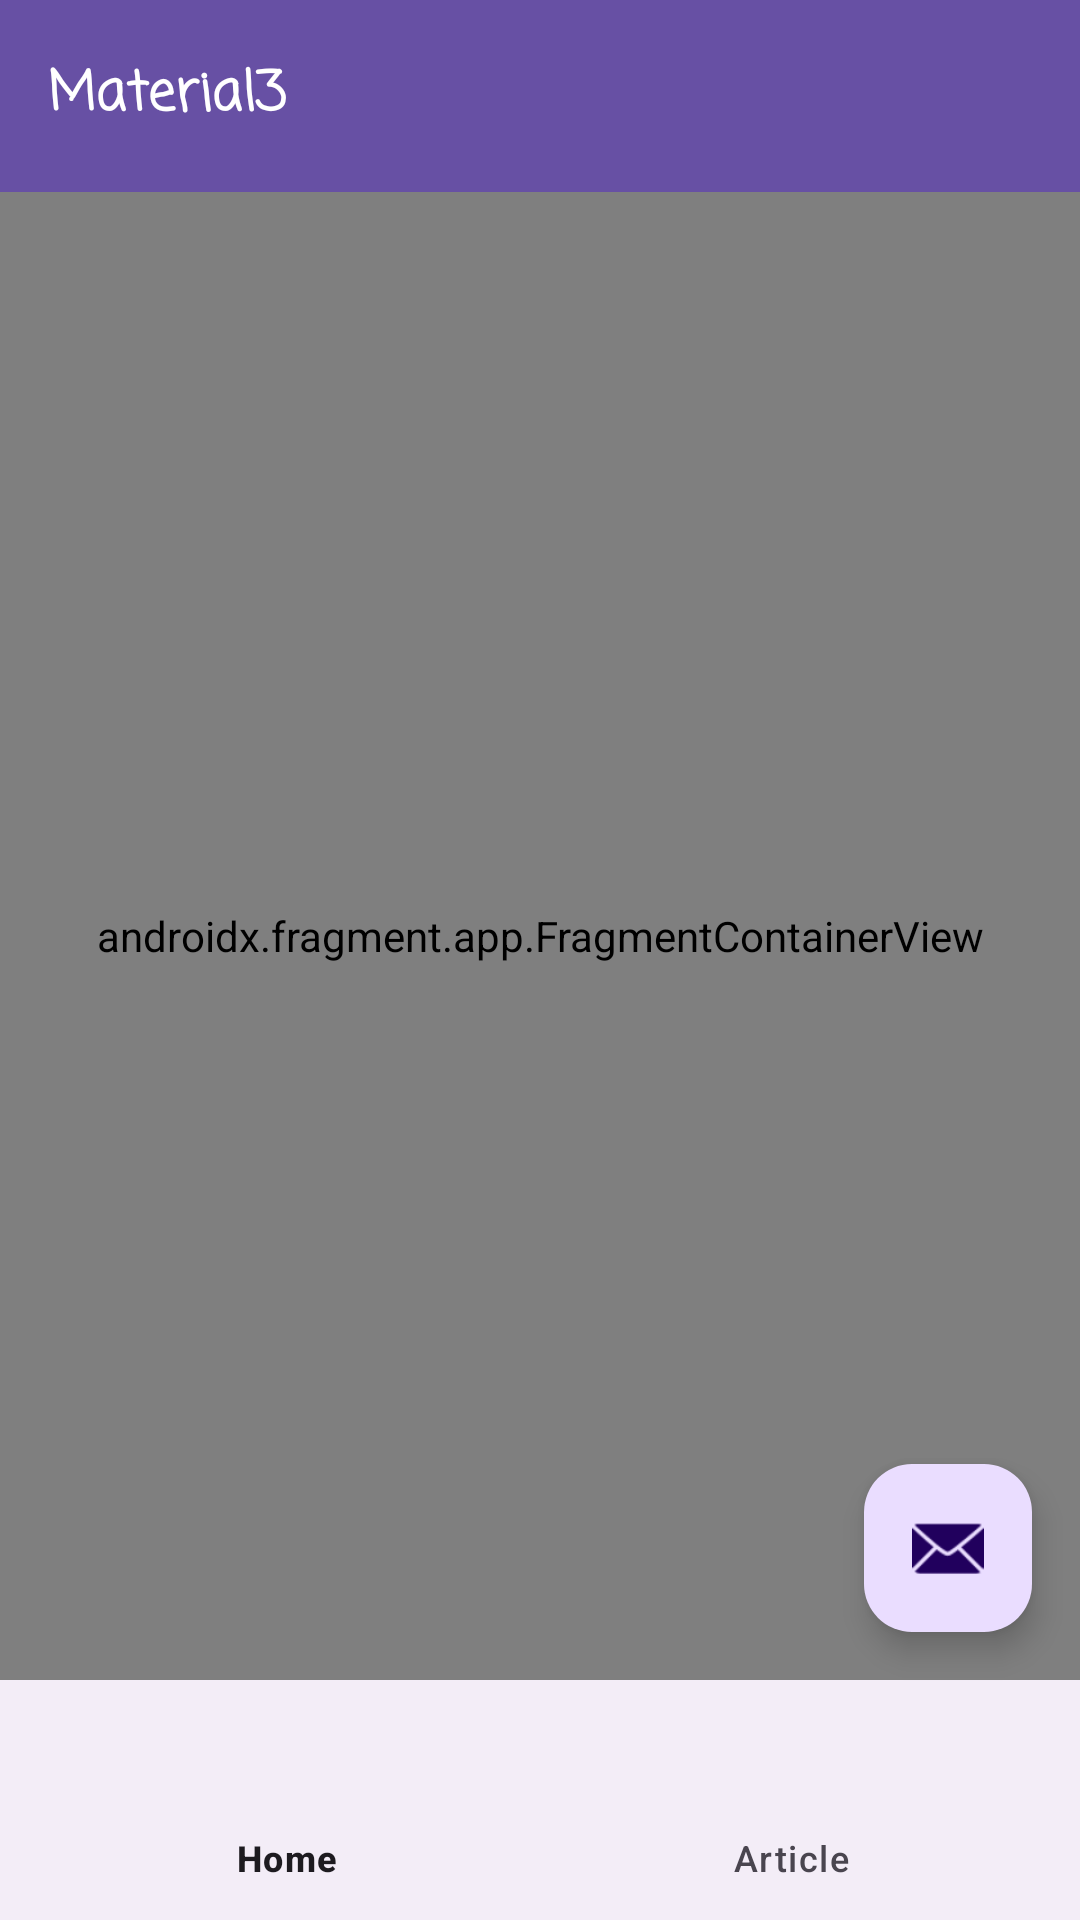

The Android layout XML behind this screen, and the referenced resources:
<!-- AndroidManifest.xml: activity theme Theme.Learn -->
<!-- res/layout/activity_material.xml -->
<?xml version="1.0" encoding="utf-8"?>
<androidx.constraintlayout.widget.ConstraintLayout xmlns:android="http://schemas.android.com/apk/res/android"
    xmlns:app="http://schemas.android.com/apk/res-auto"
    xmlns:tools="http://schemas.android.com/tools"
    android:layout_width="match_parent"
    android:layout_height="match_parent"
    android:fitsSystemWindows="true"
    tools:context=".MaterialActivity">

    <com.google.android.material.appbar.AppBarLayout
        android:id="@+id/appBarLayout"
        android:layout_width="match_parent"
        android:layout_height="wrap_content"
        android:background="?attr/colorPrimaryVariant"
        android:fitsSystemWindows="true"
        app:layout_constraintEnd_toEndOf="parent"
        app:layout_constraintStart_toStartOf="parent"
        app:layout_constraintTop_toTopOf="parent">

        <com.google.android.material.appbar.MaterialToolbar
            android:id="@+id/toolbar"
            android:layout_width="match_parent"
            android:layout_height="?attr/actionBarSize">

            <TextView
                android:layout_width="match_parent"
                android:layout_height="wrap_content"
                android:fontFamily="casual"
                android:text="@string/app_name"
                android:textColor="@color/white"
                android:textSize="18sp"
                android:textStyle="bold" />
        </com.google.android.material.appbar.MaterialToolbar>
    </com.google.android.material.appbar.AppBarLayout>

    <androidx.fragment.app.FragmentContainerView
        android:id="@+id/fragmentContainerView"
        android:name="androidx.navigation.fragment.NavHostFragment"
        android:layout_width="0dp"
        android:layout_height="0dp"
        app:defaultNavHost="true"
        app:layout_constraintBottom_toTopOf="@+id/bottomNavigationView"
        app:layout_constraintEnd_toEndOf="parent"
        app:layout_constraintStart_toStartOf="parent"
        app:layout_constraintTop_toBottomOf="@+id/appBarLayout"
        app:navGraph="@navigation/nav_graph" />

    <com.google.android.material.floatingactionbutton.FloatingActionButton
        android:id="@+id/fab"
        android:layout_width="wrap_content"
        android:layout_height="wrap_content"
        android:layout_gravity="bottom|end"
        android:layout_marginEnd="16dp"
        android:layout_marginBottom="16dp"
        android:contentDescription="@string/app_name"
        app:layout_constraintBottom_toTopOf="@+id/bottomNavigationView"
        app:layout_constraintEnd_toEndOf="parent"
        app:srcCompat="@android:drawable/ic_dialog_email" />

    <com.google.android.material.bottomnavigation.BottomNavigationView
        android:id="@+id/bottomNavigationView"
        android:layout_width="match_parent"
        android:layout_height="wrap_content"
        android:layout_gravity="bottom"
        app:labelVisibilityMode="labeled"
        app:layout_constraintBottom_toBottomOf="parent"
        app:layout_constraintEnd_toEndOf="parent"
        app:layout_constraintStart_toStartOf="parent"
        app:menu="@menu/bottom_menu" />
</androidx.constraintlayout.widget.ConstraintLayout>
<!-- resources referenced by this layout -->
<resources>
  <string name="app_name">Material3</string>
  <style name="Theme.Learn" parent="Theme.Material3.Light.NoActionBar">
          
          <item name="android:statusBarColor">?attr/colorPrimaryVariant</item>
          
      </style>
  <!-- not gathered from this repository: default colours our renderer supplied (Android Studio template values) -->
  <color name="white">#FFFFFFFF</color>
</resources>
